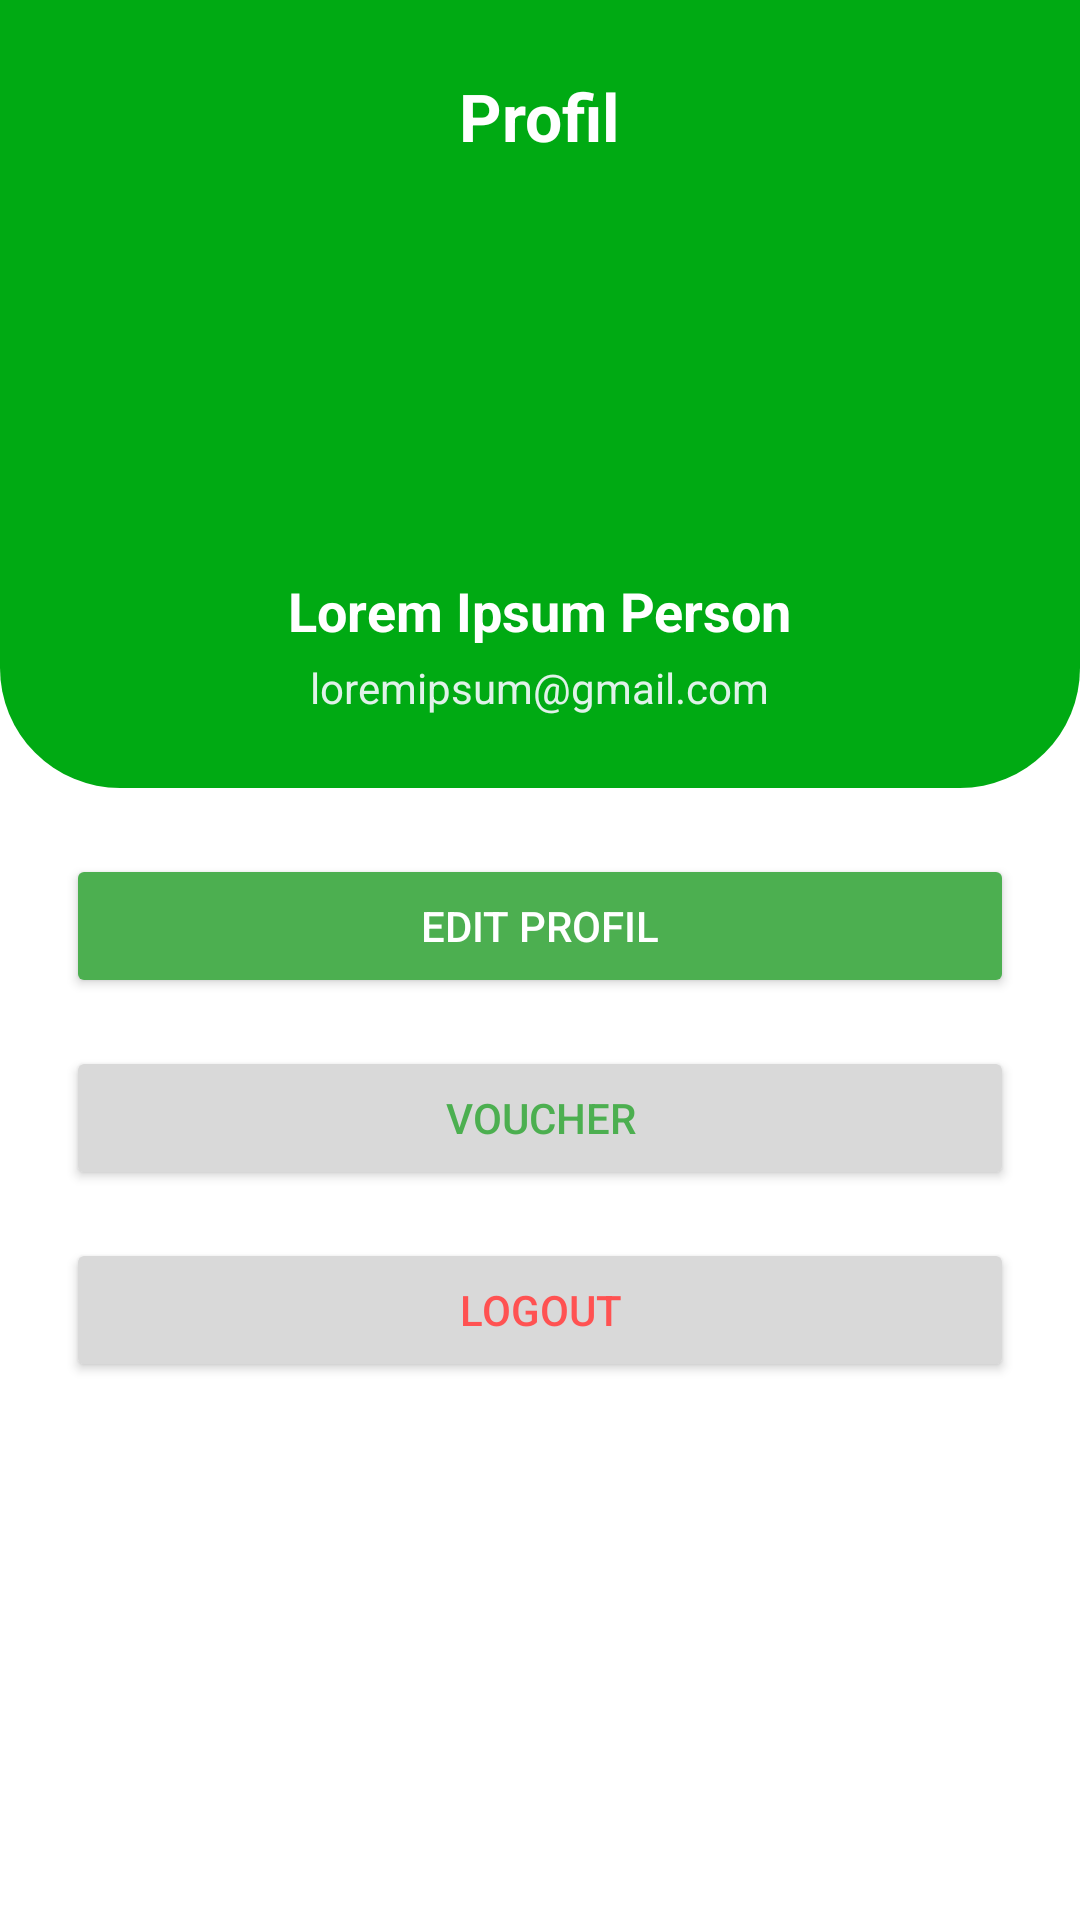

Write the Android layout XML for this screen, with the resource values it uses.
<!-- AndroidManifest.xml: application theme Theme.GoKu -->
<!-- res/layout/fragment_profil.xml -->
<?xml version="1.0" encoding="utf-8"?>
<LinearLayout xmlns:android="http://schemas.android.com/apk/res/android"
    xmlns:tools="http://schemas.android.com/tools"
    android:layout_width="match_parent"
    android:layout_height="match_parent"
    android:orientation="vertical"
    android:background="#FFFFFF"
    tools:context=".ProfileActivity">

    
    <LinearLayout
        android:layout_width="match_parent"
        android:layout_height="wrap_content"
        android:background="@drawable/header_rounded"
        android:padding="24dp"
        android:gravity="center_horizontal"
        android:orientation="vertical">

        <TextView
            android:layout_width="wrap_content"
            android:layout_height="wrap_content"
            android:text="Profil"
            android:textColor="#FFFFFF"
            android:textSize="22sp"
            android:textStyle="bold"
            android:layout_marginBottom="16dp" />

        <ImageView
            android:id="@+id/profile_image"
            android:layout_width="110dp"
            android:layout_height="110dp"
            android:src="@drawable/ic_person_grey"
            android:background="@drawable/circle_mask"
            android:padding="16dp"
            android:scaleType="centerCrop"
            android:layout_marginBottom="12dp" />

        <TextView
            android:id="@+id/user_name"
            android:layout_width="wrap_content"
            android:layout_height="wrap_content"
            android:text="Lorem Ipsum Person"
            android:textColor="#FFFFFF"
            android:textSize="18sp"
            android:textStyle="bold" />

        <TextView
            android:id="@+id/user_email"
            android:layout_width="wrap_content"
            android:layout_height="wrap_content"
            android:text="loremipsum@gmail.com"
            android:textColor="#E0F2E9"
            android:textSize="14sp"
            android:layout_marginTop="4dp" />

    </LinearLayout>

    
    <LinearLayout
        android:layout_width="match_parent"
        android:layout_height="wrap_content"
        android:padding="22dp"
        android:orientation="vertical">

        <Button
            android:id="@+id/btn_edit_profile"
            android:layout_width="match_parent"
            android:layout_height="wrap_content"
            android:text="Edit Profil"
            android:backgroundTint="#4CAF50"
            android:textColor="#FFFFFF"
            android:elevation="4dp"
            android:layout_marginBottom="16dp" />

        <Button
            android:id="@+id/btn_voucher"
            android:layout_width="match_parent"
            android:layout_height="wrap_content"
            android:text="Voucher"
            android:backgroundTint="#D9D9D9"
            android:textColor="#4CAF50"
            android:elevation="4dp"
            android:layout_marginBottom="16dp" />

        <Button
            android:id="@+id/btn_logout"
            android:layout_width="match_parent"
            android:layout_height="wrap_content"
            android:text="Logout"
            android:backgroundTint="#D9D9D9"
            android:textColor="#FF5252"
            android:elevation="4dp" />

    </LinearLayout>

    <View
        android:layout_width="match_parent"
        android:layout_height="0dp"
        android:layout_weight="1" />

    

</LinearLayout>
<!-- resources referenced by this layout -->
<resources>
  <!-- drawable header_rounded (drawable) -->
  <?xml version="1.0" encoding="utf-8"?>
  <shape xmlns:android="http://schemas.android.com/apk/res/android">
      <solid android:color="@color/goku_primary" />
      <corners
          android:bottomLeftRadius="40dp"
          android:bottomRightRadius="40dp" />
  </shape>
  <style name="Theme.GoKu" parent="Base.Theme.GoKu" />
  <color name="goku_primary">#00AA13</color>
  <style name="Base.Theme.GoKu" parent="Theme.Material3.DayNight.NoActionBar">
          
          
      </style>
</resources>
